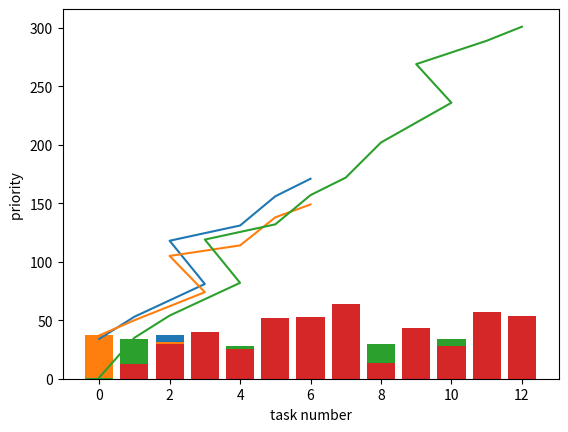

Reproduce this figure in Python. (Note: this script raises an exception after producing the figure.)
import numpy as np
import math 
import matplotlib.pyplot as plt
from functools import partial
import copy
import random
from itertools import chain

# import DAG model
'''
#尝试用oop思想来构造DAG，过程复杂
    
task_set1:
               (0)
             /  |  \
            /   |   \
           /    |    \
          /     |     \
        (1)    (2)—— ——(3)
         \      /  \   /
          \    /    \ /
           \  /     (5)   
           (4)     /
            \     /
             \   / 
              (6)

task_set2:
              (0)
             /  \
            /    \
           /      \    
          /        \     
        (1)—— —— —— (2)
        / \       
       /   \      
      /     \     
    (3)      (4)   
           
'''

task_set = [0, 1, 2, 3, 4, 5, 6]

task_set1 = [0, 1, 2, 3, 4]
#计算开销矩阵
w = [[14, 16, 9],
    [13, 19, 18],
    [11, 13, 19],
    [13, 8, 17],
    [12, 13, 10],
    [13, 16, 9],
    [7, 15, 11]]

w1 = [[15, 18, 8],
    [12, 18, 16],
    [11, 15, 18],
    [12, 8, 20],
    [8, 10, 12]]

#处理器选择
x = [[1, 1, 0, 1, 0, 1, 1],
    [0, 1, 1, 1, 0, 1, 1],
    [0, 1, 1, 0, 1, 1, 1],
    [0, 0, 1, 1, 1, 1, 1],
    [0, 1, 1, 1, 1, 1, 1],
    [1, 1, 1, 0, 1, 0, 1],
    [1, 0, 1, 1, 0, 1, 1]]

x1 = [[0, 1, 1, 0, 1],
    [0, 0, 1, 1, 1],
    [0, 1, 1, 1, 1],
    [1, 1, 1, 0, 1],
    [1, 0, 1, 1, 0]]

#通信开销矩阵

c = [[0, 18, 9, 14, 99, 99 , 99],
    [99, 0, 99, 99, 16, 99, 99],
    [99, 99, 0, 99, 18, 22, 99],
    [99, 99, 11, 0, 99, 15, 99],
    [99, 99, 99, 99, 0, 99, 7],
    [99, 99, 99, 99, 99, 0, 9],
    [99, 99, 99, 99, 99, 99, 0]
    ]

c1 = [[0, 8, 12, 99, 99],
    [99, 0, 99, 15, 20],
    [99, 16, 0, 99, 99],
    [99, 99, 99, 0, 99],
    [99, 99, 99, 99, 0]
    ]

#深度开销矩阵
d = []

#调度时间长度
T = dict()

def max_depth():
    #遍历图，找到每一个最后结点，比较出最大的depth
    pass

#仅求直接后继
def succ(c, node_id):
    succ_list = []
    for i in range(len(c[node_id])):
            if (c[node_id][i]!= 0 and c[node_id][i]!= 99):
                    succ_list.append(i)
    return succ_list

#仅求直接前驱
def pre(c, node_id):
    pre_list = []
    for i in range(len(c)):
            if (c[i][node_id]!= 0 and c[i][node_id]!= 99):
                    pre_list.append(i)
    return pre_list

#用于计算排好序中的任务节点的前驱

all_pre = []

def preb(list, c, node_post, task_order, node):
  
    prelist = []
    thrownlist = []

    #只有第一次迭代的是完整的路径
    for i in range(len(c)):
    # if c[i][node_id] != 0 and c[i][node_id] != 99 and i in list[:node_id] and i != preblist[:][1]:  
        if  c[i][node] != 0 and c[i][node] != 99:           
            if  i in list[:node_post]:
                    #向上追溯        
                    task_order.append((i,node))
                    prelist.append(i)
                    tasko = copy.deepcopy(task_order)
                    preb(list, c, node_post, task_order, i)
                    #向下追溯
                    #在每个分支时，将前面pre的顺序保存下来
                    del_front(tasko)
                    exe_branch(task_order, c, tasko, prelist, node)
            else:
                prelist.append(i)
                thrownlist.append(i)
            


    return task_order, thrownlist
   
def preb_1(list, c, node_id, task_order, node):
    
    prelist = []
    thrownlist = []
    '''
    if  c[:][node] == 0 or c[:][node] == 99 :           
            task_order.append((0,node))
            #return task_order
    '''
    for i in range(len(c)):  
        if  c[i][node] != 0 and c[i][node] != 99:           
            task_order.append((i,node))
            prelist.append(i)
            tasko = copy.deepcopy(task_order)
            #prebcost = prebcost + c[i][node_id]
            preb_1(list, c, node_id, task_order, i) 
            #向下追溯
            #在每个分支时，将前面pre的顺序保存下来
            del_front(tasko)
            exe_branch(task_order, c, tasko, prelist, node) 
        #遇到是前驱但不在已执行结点队列中，该前驱结点依然需要记下来    

    return task_order

def del_front(tasko):
    '''
        在该点位置上保留下未递归完成的若干个后继结点
    '''
    for t in range(0, len(tasko)):
        if t < len(tasko) and tasko[t][0] == 0:
            del tasko[:t+1]
            t = 0
    

def exe_branch(task_order, c, tasko, prelist, node):
    '''
        在寻找前继的递归过程中，当遇到该点后的某一前继分支递归结束，回到该点，
        这时重新建立另一条前继路径，需要储存该点之前的若递归过的后继
    '''
    #约束应该加上所有的pre是否都遍历了
    prel = pre(c, node)
    if len(prel) > 1:
        f = 0
        for i in prel:
            if i in prelist:
                f = f + 1    
        if f != len(prel):
            #记下之前的结束位置,递归中前面几个符合的结点先加入进去
            for e in tasko:
                #该结点还有其他前继
                if e[1] != node :
                    task_order.append(e)
                else:
                    break  
    


def preb_2(list, c, node_id, task_order, node):
    '''
        version 3
    '''
    #print("结点:", node,"正在处理...")
    #tasko = []
    prelist = []

    for i in range(len(c)):
        if  c[i][node] != 0 and c[i][node] != 99:           
            if  i in list[:node_id]:
                    task_order.append((i,node))
                    prelist.append(i)
                    #print("添加结点进入taskorder：", task_order)
                    tasko = copy.deepcopy(task_order)
                    preb_2(list, c, node_id, task_order, i)
                    #在每个分支时，将前面pre的顺序保存下来
                    #print("分支判断的结点：", node)
                    #print("tasko:", tasko)
                    #处理一下tasko                 
                    for t in range(len(tasko)):
                        if t < len(tasko) and tasko[t][0] == 0:
                            del tasko[:t+1]
                            t = 0
                    #约束应该加上所有的pre是否都遍历了
                    prel = pre(c, node)
                    if len(prel) >1:
                        f = 0
                        for i in prel:
                            if i in prelist:
                                f = f + 1
                        if f == len(prel):
                            pass 
                        else:
                            #记下之前的结束位置
                            for e in tasko:
                                if e[1] != node :
                                    task_order.append(e)
                                else:
                                    break  
                    #print("通过分支判断后taskorder：", task_order) 
        
    return task_order    

#获取结点ni的深度
def get_depth(c, ni, de, d=0):
    pres = pre(c, ni)
    if(pre(c, ni)):
        d += 1
        for i in pres:
            get_depth(c, i, de, d)    
    else:
        de.append(d)

def max_depth(ls):
    max = 0
    for i in ls:
        if i > max:
            max = i 
    return max

#获取节点的深度
'''
    find the most depth road is difficult
    so，wo try find depth of all node in road and find the max depth  
'''
def depth(set, c):
    de = [[],[],[],[],[],[],[],[],[],[],[],[],[]]
    sub_l = []
    for i in set:
        get_depth(c, i, de[i])

    print(de)
    node_depth = []
    for i in range(len(de)):           
        node_depth.append(max_depth(de[i]))
    print(node_depth)
    return node_depth 

#DAG可靠性模型
def Nerror(n_i, p_u):
    #任务i发生故障的均值
    lamda = 1
    nerror = math.exp(-lamda *w[n_i][p_u])
    return nerror
    #若考虑通信开销，设通信开销发生故障的概率也符合泊松分布
    #nerror = math.exp(-lamda *(w[n_i][p_u]+c[n_i][])


'''
    合成两个任务图
'''
def compound_G(taskset1, taskset2):
    #将taskset2的所有节点重新标号，更改c矩阵
    com_c = [0]
    t1 = taskset1
    t2 = taskset2
    com = [[],[],[],[],[],[],[],[],[],[],[],[],[]]
    com_w = [[],[],[],[],[],[],[],[],[],[],[],[],[]]

    #合成任务列表
    t1_len = len(t1)
    for i in range(0, t1_len):
        #len(t1) = t2在合成图中的开始坐标
        com_c.append(i+1)
    com_c_len = len(com_c)
    t2_len = len(t2)
    for i in range(0, t2_len):
        #len(t2) = t2在合成图中的开始坐标
        com_c.append(com_c_len+i)
    print("initial:", com_c)

    #创建一个合成图的通信开销矩阵

    for i in range(0, len(com_c)):
        for j in range(0, len(com_c)):
            #13*13
            if i == 0 :
                if j == 1 or j == t1_len+1 :
                    com[i].append(1)
                else:
                    com[i].append(99)
            if(0 < i < t1_len+1 and j>= t1_len+1 and i != 0):
                com[i].append(99)
            if(i >= t1_len+1 and 0 <j< t1_len+1):
                com[i].append(99)
            if(0 < i < t1_len+1 and 0 < j < t1_len+1):
                com[i].append(c[i-1][j-1])   
            if(i >= t1_len+1 and j >= t1_len+1):
                com[i].append(c1[i-(t1_len+1)][j-(t1_len+1)])
            if(i > 0 and j == 0):
               com[i].append(99)
    
    for i in com:
        print(i[:])
        print('\n')
    
    #创建一个合成图的处理器开销矩阵
    for j in range(0, len(com_c)):
        for k in range(0, 3):
            if j == 0:
                com_w[j].append(0)
            if 0 < j < t1_len+1:
                com_w[j].append(w[j-1][k])
            if j>= t1_len+1:
                com_w[j].append(w1[j-(t1_len+1)][k])
             
    return com_c, com, com_w, com_c_len

'''
    根据深度分割任务图
'''
def cut_comG(task, loc, dep, c, w):
    #合成图的深度矩阵重新分为两个图的深度矩阵
    task1 = task[:loc]
    task2 = task[loc:]
    longlist = 0  if len(task1) > len(task2) else 1
    dep1 = dep[:loc]
    dep2 = dep[loc:]
    print("tasks and depths:", task1, task2, dep1, dep2)
    max_d1 = max(dep1)
    max_d2 = max(dep2)
    max_d =  max_d1 if max_d1<max_d2 else max_d2
    print("max depth:",max_d1, max_d2)
    
    #条件队列
    con_tasks1 = []
    con_tasks2 = []
    ucon_tasks = []

    for i in task:
        if dep[i] <= max_d and i in task1:
            #创建一个子图满足深度的条件队列
            con_tasks1.append(i)
        elif dep[i] <= max_d and i in task2:
            con_tasks2.append(i)
        else:
            #创建一个子图不满足深度的条件队列
            ucon_tasks.append(i)
    #根据两个列表创建通信矩阵
    con_tasks = con_tasks1 + con_tasks2

    print("con_task:", con_tasks1)
    print("con_task2:", con_tasks2)
    print(con_tasks)
    #tasks_len = len(con_tasks1) + len(con_tasks2)

    comcom = copy.deepcopy(c)
    ucomcom = copy.deepcopy(c)

    comp = copy.deepcopy(w)
    ucomp = copy.deepcopy(w)

    #com = [[0 for i in range(tasks_len)] for i in range(tasks_len)] 
    #uncom = [[0 for i in range(len(ucon_tasks))] for i in range(len(ucon_tasks))]
    
    #满足深度的条件队列的通信开销矩阵
  
    for t in task:
        if t not in con_tasks:
            for i in range(len(comcom[t])):
                comcom[t][i] = 99
        else:
            for j in task:
                if j not in con_tasks:
                    comcom[t][j] = 99
   
    #不满足深度的条件队列的通信开销矩阵
    for t in task:
        if t not in ucon_tasks:
            for i in range(len(ucomcom[t])):
                ucomcom[t][i] = 99
        else:
            for j in task:
                if j not in ucon_tasks:
                    ucomcom[t][j] = 99
    
    #处理器开销矩阵
    for t in task:
        if t not in con_tasks:
            for i in range(len(comp[t])):
                comp[t][i] = 99

    for t in task:
        if t not in ucon_tasks:
            for i in range(len(comp[t])):
                ucomp[t][i] = 99   

    
    print("com:")
    for i in comcom:
        print(i[:])
        print('\n')
    print("ucom:")    
    for i in ucomcom:
        print(i[:])
        print('\n')
    print("comp:")
    for i in comp:
        print(i[:])
        print('\n')
    print("ucomp:")    
    for i in ucomp:
        print(i[:])
        print('\n')
    

    return con_tasks, ucon_tasks, comcom, ucomcom, comp, ucomp, longlist
    

def FCFS_schedule(set):
    #先根据依赖关系排好序
    task_set = set

    #最早开始时间
    EST = 0
    #最晚结束时间
    EFT = 0 

    per_task = task_set
    per_task_all_cost = [] 
    sum_cost = 0 
    task_cost_sum = [] 
    #if (len(task_set) != 0 ):
    #for i in range(len(self.task_pool)):
    for i in range(len(task_set)):          
        print("process:")
        max_cpu_cost = 0
        for k in w[task_set[i]]:        
            if ( k > max_cpu_cost):
                max_cpu_cost = k 
        if(i < len(task_set)-1):
            if(c[task_set[i]][task_set[i+1]]!= 0 and c[task_set[i]][task_set[i+1]]!= 99): 
                #任务i的通信消耗+处理器消耗                 
                cost = c[task_set[i]][task_set[i+1]] + max_cpu_cost
            else:
                cost = max_cpu_cost
        else:
            cost = max_cpu_cost
    
        sum_cost = cost + sum_cost    
        per_task_all_cost.append(cost)
        task_cost_sum.append(sum_cost)
    #处理器开销最大的
    #任务i的完成时间
    allcost = sum(per_task_all_cost[:5])
    print("all cost:",allcost)
    #绘制cost，task线图
    fig_FCFS_bar(per_task, per_task_all_cost)
    fig_FCFS(per_task, task_cost_sum)
    #print("task all cost:", task_all_cost)


def FCFS_schedule_1(set):
    '''
        添加了处理器选择，判断是否前后两个任务是否在同一处理器上
    '''
    #先根据依赖关系排好序
    task_set = set

    

    #最早开始时间
    EST = 0
    #最晚结束时间
    EFT = 0 

    per_task = task_set
    per_task_all_cost = [] 
    sum_cost = 0 
    task_cost_sum = [] 
    #if (len(task_set) != 0 ):
    #for i in range(len(self.task_pool)):
    for i in range(len(task_set)):          
        print("process:")
        #随机选择一个处理器
        k = random.randint(0,len(w[task_set[i]])-1) 
        print("k:", k)
        if(i < len(task_set)-1):
            if(c[task_set[i]][task_set[i+1]]!= 0 and c[task_set[i]][task_set[i+1]]!= 99 and x[task_set[i]][task_set[i+1]] == 1): 
                #任务i的通信消耗+处理器消耗  
                print("更换处理器", task_set[i],"到", task_set[i+1]) 
                #当选择不同处理器时，通过左移或右移一个处理器
                if k < len(w[task_set[i+1]])-1:          
                    cost = c[task_set[i]][task_set[i+1]]*x[task_set[i]][task_set[i+1]] + w[task_set[i+1]][k+1]
                else:
                    cost = c[task_set[i]][task_set[i+1]]*x[i][i+1] + w[task_set[i+1]][k-1]
                print(cost)
            else:
                print("无需更换处理器", task_set[i],"到", task_set[i+1])  
                cost = w[task_set[i+1]][k]
                print(cost)
        else:
            cost = w[task_set[i]][k]
    
        sum_cost = cost + sum_cost    
        per_task_all_cost.append(cost)
        task_cost_sum.append(sum_cost)
    #处理器开销最大的
    #任务i的完成时间
    allcost = sum(per_task_all_cost[:5])
    print("all cost:",allcost)
    #绘制cost，task线图
    fig_FCFS_bar(per_task, per_task_all_cost)
    fig_FCFS(per_task, task_cost_sum)
    #print("task all cost:", task_all_cost)


def random_Schedule(set, c, w):
    '''
        random number appear not only once
    '''
    seq = []
    #cost = 0
    step = 0
    while step < len(set):
        r = random.randint(0, len(set)-1)
        if r not in seq:
            seq.append(r)
            step += 1
            #if seq:
            #    cost += max(w[r]) + c[seq[-1]][r]
            #elif step ==1 :
            #    cost += max(w[r])
    print("initial list:", set)
    print("random seq:", seq)
    #print("cost:", cost)

    return seq

def FCFS_m_schedule(set, c, w):
    '''
    多DAG FCFS
        set： 任务列表
        c：通信开销矩阵
        w：处理器开销矩阵

        cost equal 调度时间 
    '''
    #先根据依赖关系排好序
    task_set = set

    FCFS_task = []
    per_task = task_set
    per_task_all_cost = [] 
    sum_cost = 0 
    task_cost_sum = [] 
    #if (len(task_set) != 0 ):
    #for i in range(len(self.task_pool)):
    for i in range(len(task_set)):          
        print("process:")
        max_cpu_cost = 0
        for k in w[task_set[i]]:        
            if ( k > max_cpu_cost):
                max_cpu_cost = k 
        if(i < len(task_set)-1):
            if(c[task_set[i]][task_set[i+1]]!= 0 and c[task_set[i]][task_set[i+1]]!= 99):                  
                cost = c[task_set[i]][task_set[i+1]] + max_cpu_cost
            else:
                cost = max_cpu_cost
        else:
            cost = max_cpu_cost
    
        sum_cost = cost + sum_cost    
        per_task_all_cost.append(cost)
        task_cost_sum.append(sum_cost)
    #处理器开销最大的
    #任务i的完成时间
    allcost = sum(per_task_all_cost[:5])
    print("all cost:",allcost)
    #显示调度时间
    #Makerspan(set,c, w)
    #绘制cost，task线图
    fig_FCFS_bar(per_task, per_task_all_cost)
    fig_FCFS(per_task, task_cost_sum)
    #print("task all cost:", task_all_cost)


'''
#   将图中结点按前驱排序
#   只保证前驱在前，后继在后
'''
#sortlist：符合任务优先级的任务队列
sortlist = []
def SortList(set, set_g, nodei):
    '''
        set: initial set
        set_g: 该任务列表的通信开销矩阵
        nodei：指定节点

    '''
    set = set
    preset = pre(set_g, nodei)
    if (len(preset)):
        '''
        if(len(preset) == 1): 
            nodeid = pre(nodei)        
            SortList(set, nodeid[0])
        else:
        '''    
        for i in preset:
            SortList(set,set_g, i)
            if i not in sortlist:
                '''
                #忘了什么意思了
                #for j in c[nodei]: 
                    #
                    #if c[nodei][i] < j:
                    sortlist.append(i)
                '''  
                sortlist.append(i)  
    else:
        if nodei not in sortlist:
            sortlist.append(nodei)
    if nodei not in sortlist:
          sortlist.append(nodei)                    

def wbar(ni, ps):
    """ Average computation cost """
    return sum(p for p in ps[ni]) / len(ps[ni])

def cbar(ni, nj, c, ps):
    """ Average communication cost """
    n = len(ps)
    comsum = 0
    if n == 1:
        return 0
    npairs = n * (n-1)
    print("npairs:",npairs)
    return 1. * sum(c[ni][nj] for a1 in range(0,len(ps[ni])) for a2 in range(0,len(ps[nj])) 
                                        if a1 != a2 and c[ni][nj] != 99) / npairs


job_v = []
rank_v = []
def ranku(ni, cc, ps):
    '''
        ni： 指定节点
    '''
    
    #偏函数，类似于java中的多态
    rank = partial(ranku, cc=cc, ps=ps)
    wf = partial(wbar, ps=ps)
    cf = partial(cbar,c =cc, ps=ps)
    rank_value = 0 

    if len(pre(cc, ni)):
    
        rank_value = wf(ni) + max(cf(ni, nj) + rank(nj) for nj in pre(cc, ni))
        print("task prior ->", ni)
        print("rank_value:",rank_value)
        job_v.append(ni)
        rank_v.append(rank_value)
        return rank_value
    else:
        print("/start//")
        print("task prior ->", ni)
        rank_value = wf(ni)
        print("rank_value:",rank_value)
        job_v.append(ni)
        rank_v.append(rank_value)
        return wf(ni)

cjob_v = []
crank_v = []

def cwbar(ni, ps):
    """ Average computation cost """
    return sum(p for p in ps[ni]) / len(ps[ni])

def ccbar(ni, nj, c, ps):
    """ Average communication cost """
    n = len(ps[ni])
    comsum = 0
    if n == 1:
        return 0
    npairs = n * (n-1)
    #a1与a2表示处理器的选择
    return 1. * sum(c[ni][nj] for a1 in range(0,len(ps[ni])) for a2 in range(0,len(ps[nj])) 
                                        if a1 != a2 and c[ni][nj] != 99) / npairs


#深度相关的任务调度的任务优先级排序
def cranku(ni, c, crps):
    '''
        ni： 指定节点
    '''
    
    #偏函数，类似于java中的多态
    crank = partial(cranku, c=c, crps=crps)
    wf = partial(cwbar, ps=crps)
    cf = partial(ccbar, c=c, ps=crps)
    rank_value = 0

    if len(pre(c, ni)):    
        rank_value = wf(ni) + max(cf(ni, nj) + crank(nj) for nj in pre(c, ni) )
        print("task prior ->", ni)
        print("rank_value:",rank_value)
        if ni not in cjob_v:
            cjob_v.append(ni)    
            crank_v.append(rank_value)
        return rank_value 
    else:
        print("/start/")
        print("task prior ->", ni)
        rank_value = wf(ni)
        print("rank_value:", rank_value)
        if ni not in cjob_v:
            cjob_v.append(ni)
            crank_v.append(rank_value)
        return rank_value    

def HEFT_schedule(jobs, c, w):
    rank = partial(ranku, cc=c, ps=w)
    print("initial jobs:", jobs)
    sort_jobs = sorted(jobs, key=rank)
    #sort_jobs.reverse()
    print("heft sort jobs:",sort_jobs)
    fig_HEFT_bar(job_v, rank_v) 
    print("job_v:", job_v)
    print("rank_v:", rank_v)  
    return sort_jobs     

#CHEFT 深度相关的任务调度
def CHEFT_schedule(jobs, cg, wg):
    rank = partial(cranku, c=cg, crps=wg)
    flag = 0
    for i in jobs:
        for j in wg[i]:
            if jobs == 99:
                flag += 1
        if flag == len(jobs):
            del jobs[i]
    print("initial jobs:", jobs)
    sort_jobs = sorted(jobs, key=rank)
    print("cheft sort jobs:",sort_jobs)
    #fig_HEFT_bar(sort_jobs, crank_v) 
    print("job_v:", cjob_v)
    print("rank_v:", crank_v)
    return sort_jobs

def fig_FCFS_bar(x, y):
    fig = plt.Figure()
    #plt.ylim(0.0,1.0)
    plt.bar(x, y)
    #plt.plot(x, y)
    plt.xlabel('task number')
    plt.ylabel('cost ')
    plt.show()

def fig_FCFS(x, y):
    fig = plt.Figure()
    #plt.xlim(0,500)
    #plt.ylim(0.0,1.0)
    plt.plot(x, y)
    plt.xlabel('task number')
    plt.ylabel('cost ')
    plt.show()                  

def fig_HEFT_bar(x, y):
    fig = plt.Figure()
    #plt.ylim(0.0,1.0)
    if x and y:
        plt.bar(x, y)
    #plt.plot(x, y)
    plt.xlabel('task number')
    plt.ylabel('priority ')
    plt.show()

def eft_gent(eft_time):
 
    #处理eft_time 
    eft = []
    #temp相当于一个栈
    temp = []
    #用来判断初次序号不同的标记
    flag = 0
    for i in range(len(eft_time)):
        if i != 0 and i < len(eft_time):
            if eft_time[i-1][0] == eft_time[i][0]:
                if eft_time[i-1] in eft:
                    flag = 1
                temp.append(eft_time[i])               
            elif eft_time[i-1][0] != eft_time[i][0] and temp:
                max = 0
                #选择路径最长的作为该结点调度长度
                for j in range(len(temp)):
                    if j == 0:
                        max = temp[j][1]
                    if temp[j-1][1] > temp[j][1]:
                        max = temp[j-1][1]
                    else:
                        max = temp[j][1]
                if flag == 0:
                    eft.append((eft_time[i-1][0], max))
                eft.append(eft_time[i])
                del temp[:]
                flag = 0
            elif eft_time[i-1][0] != eft_time[i][0]:
                eft.append(eft_time[i])
        elif i == 0:
            if (eft_time[i][0] == eft_time[i+1][0]):
                temp.append(eft_time[i])
            else:
                eft.append(eft_time[i])
    return eft

#公平性
def Speedrate(node_i, Gm, gm_c, gm_w, G, g_c, g_w):
    
    speedrate = 0

    time1 = 0
    time1_1 = 0
    time2 = 0
    time2_1 = 0
    
    eft_time1, eft_time1_1 = Makerspan(Gm, gm_c, gm_w)
    eft_time2, eft_time2_1 = Makerspan(G, g_c, g_w)

    #print("eft_time1:", eft_time1)
    #print("eft_time1_1:", eft_time1_1)
    #print("eft_time2:", eft_time2)
    #print("eft_time2_1:", eft_time2_1)

    eft1 = eft_gent(eft_time1)
    eft1_1 = eft_gent(eft_time1_1)
    eft2 = eft_gent(eft_time2)
    eft2_1 = eft_gent(eft_time2_1)

    #print("eft1:", eft1)
    #print("eft1_1:", eft1_1)
    #print("eft2:", eft2)
    #print("eft2_1:", eft2_1)

    #需要按list顺序执行
    for x in eft1:
        if x[0] == node_i:
            break
        time1 = time1 + x[1]
    for x1 in eft1_1:
        if x1[0] == node_i:
            break
        time1_1 = time1_1 + x1[1]
    for y in eft2:
        if y[0] == node_i:
            break
        time2 = time2 + y[1]
    for y1 in eft2_1:
        if y1[0] == node_i:
            break
        time2_1 = time2_1 + y1[1]

    #print("time1:", time1)
    #print("time2:", time2)
    #slowdown = t1_eft[-1] / t2_eft[-1]

    time1_diff = time1_1 - time1
    time2_diff = time2_1 - time2
    
    if time2 != 0:
        speedrate = time1  / time2 
    
    print("node:", node_i)
    print("speedrate:", speedrate)
    return speedrate

def Speedrate_1(node_i, Gm, gm_c, gm_w, G, g_c, g_w):
    '''
        一般算法使用
        
        思想:对一个DAG生成的执行队列计算调度长度，该队列的每个节点都根据前驱计算调度长度，然后计算总和。
            队列中有前驱相关性的，可以在计算后减去那部分调度长度。
    '''
    speedrate = 0
    
    time1 = 0
    time1_1 = 0
    time2 = 0
    time2_2 = 0

    #t1_st, t1_eft = Makespan(Gm, node_i, gm_c, gm_w)
    #t2_st, t2_eft = Makespan(G, node_i, g_c, g_w)
    
    eft_time1, eft_time1_1 = Makerspan_1(Gm, gm_c, gm_w)
    eft_time2, eft_time2_2 = Makerspan_1(G, g_c, g_w)

    #print("slowndown(eft_time1:", eft_time1)
    #print("slowndown(eft_time1_1:", eft_time1_1)
    #print("slowndown(eft_time2:", eft_time2)
    #print("slowndown(eft_time2_2:", eft_time2_2)

    eft1 = eft_gent(eft_time1)
    eft1_1 = eft_gent(eft_time1_1)
    eft2 = eft_gent(eft_time2)
    eft2_2 = eft_gent(eft_time2_2)

    #print("eft1:", eft1)
    #print("eft1:", eft1_1)
    #print("eft2:", eft2)
    #print("eft2:", eft2_2)

    for x in eft1:
        if x[0] == node_i:
            break
        time1 = time1 + x[1]
    for x1 in eft1_1:
        if x1[0] == node_i:
            break
        time1_1 = time1_1 + x1[1]
    for y in eft2:
        if y[0] == node_i:
            break
        time2 = time2 + y[1]
    for y1 in eft2_2:
        if y1[0] == node_i:
            break
        time2_2 = time2_2 + y1[1]

    time1 = time1_1 - time1
    time2 = time2_2 - time2
    #print("time1:", time1)
    #print("time2:", time2)
    
    if time2 != 0:
        speedrate = time1 / time2
    print("node:", node_i)
    print("speedrate:", speedrate)
    return speedrate

def Makerspan(order, c, w):
   
    #最晚执行时间的中间结果
    eft_median = []
    #最晚任务执行时间
    eft_time = []
    
    #最晚执行时间的中间结果
    eft_median1 = []
    #最晚任务执行时间
    eft_time1 = []

    for i in range(len(order)):
        task_order = []
        task_order1 = []
        costsum = 0
        #求出任务前驱
        #print("preb入口结点：", order[i])
        task_order, thrownlist = preb(order, c, i, task_order, order[i])
        #求出理想的前驱集合，没有约束条件，集合长度>=task_ord
        #这里好像有问题，第四个参数,改了
        task_order1 = preb_1(order, c, i, task_order1, order[i])
        
        task_ord = [x[0] for x in task_order ]
        task_ord = list(task_ord)
        #包含执行任务节点的整个前驱列表，可以用来直接与通信开销矩阵使用
        task_ord.insert(0, order[i])
        #为每个路径添加头结点      
        for j in range(len(task_ord)):
            if j<len(task_ord)-1 and task_ord[j] == 0:
                task_ord.insert(j+1, order[i])
        
        task_ord1 = [x[0] for x in task_order1 ]
        task_ord1 = list(task_ord1)
        task_ord1.insert(0, order[i])

        for j1 in range(len(task_ord1)):
            if j1<len(task_ord1)-1 and task_ord1[j1] == 0:
                task_ord1.insert(j1+1, order[i])

        print("t_order:", task_order)
        print("order:", task_ord) 
        print("thrown:", thrownlist)       
        print("order1:", task_ord1) 

        front = 0
        rear = 0

        #排除不符合格式的路径
        #例如会有的路径没有遍历完
        errorloc = []
        for t1 in range(0, len(task_ord)):
            if task_ord[t1] == order[i]:
                errorloc.append(t1)
                for t2 in range(t1, len(task_ord)):
                    if task_ord[t2] == 0:
                        break
                    elif task_ord[t2] == order[i]:
                        errorloc.append(t2)
                        break
        print("errorloc：", errorloc)
        
        if len(task_ord) > 1:
            for k in range(0, len(task_ord)):
                if k<len(task_ord) and task_ord[k] == order[i]:
                    front = k
                    rear = front
                    for k1 in range(front, len(task_ord)):
                        if task_ord[k1] == 0:
                            rear = k1
                            break      
                    for l in task_ord[front:rear]:
                        if l in thrownlist:
                                del task_ord[front:rear]
                                break                                   
        '''
        #将一个列表按指定值所在的位置划分为多个列表
        posi = []
        for i in task_order:
            if task_ord[i] == 0:
               posi.append(i)
        for i in range(len(posi)):
            task_i = []
            task_i = task_ord[:i]
            print(task_i)
        '''
        print("changed order:", task_ord)        
        print("order1:", task_ord1) 

        task_ord, eft_median, eft_time= divid_task_ord(i, task_ord, task_ord1, eft_median, eft_time, order, c, w)
        task_ord1, eft_median1, eft_time1 = divid_task_ord(i, task_ord1, task_ord1, eft_median1, eft_time1, order, c, w)


    #print("eft median:", eft_median)
    #print("eft time:", eft_time)
    #print("eft median1:", eft_median1)
    #print("eft time1:", eft_time1)
    
    return eft_time, eft_time1

def Makerspan_1(order, c, w):
    
    #最晚执行时间的中间结果
    eft_median = []
    #最晚任务执行时间
    eft_time = []

    #最晚执行时间的中间结果
    eft_median1 = []
    #最晚任务执行时间
    eft_time1 = []

    for i in range(len(order)):
        task_order = []
        
        #求出任务前驱
        task_order, thrownlist = preb(order, c, i, task_order, order[i])
        #求出理想的前驱集合，没有约束条件，集合长度>=task_ord
        task_order1 = preb_1(order, c, i, task_order, order[i])
        #利用前驱，计算时间
         
        task_ord = [x[0] for x in task_order ]
        #task_ord表示该结点符合执行顺序的前继集合
        task_ord = list(task_ord)
        #print("qian task_ord:", task_ord)
        #包含执行任务节点的整个前驱列表，可以用来直接与通信开销矩阵使用
        task_ord.insert(0, order[i])
        #每条路径的结尾，就是另一条路径的开端，每个路径都缺少头结点
        for j in range(len(task_ord)-1):
            if j<len(task_ord)-1 and task_ord[j] == 0:
                task_ord.insert(j+1, order[i])
        
        task_ord1 = [x[0] for x in task_order1 ]
        task_ord1 = list(task_ord1)
        task_ord1.insert(0, order[i])

        for j1 in range(len(task_ord1)):
            if j1<len(task_ord1)-1 and task_ord1[j1] == 0:
                task_ord1.insert(j1+1, order[i])

        #print("t_order:", task_order)
        #print("order:", task_ord)
        #print("thrown:", thrownlist)
        #print("t_order1:", task_order)
        #print("order1:", task_ord1)

        front = 0
        rear = 0
        #排除不符合的路径
        #list中0在不同DAG，代表不同含义，在合成DAG中0表示头结点。
        if len(task_ord) > 1:
            for k in range(0, len(task_ord)):
                if k<len(task_ord) and task_ord[k] == order[i]:
                    front = k
                    rear = front
                    for k1 in range(front, len(task_ord)):
                        if task_ord[k1] == 0:
                            rear = k1
                            break      
                    for l in task_ord[front:rear]:
                        if l in thrownlist:
                                del task_ord[front:rear]
                                break                                   
          
        #print("t_order:", task_order)
        #print("order:", task_ord)
        #print("thrown:", thrownlist)
        #print("t_order1:", task_order1)
        #print("order1:", task_ord1)

        #计算受约束任务调度长度
        #i1, task_ord1, eft_median1, eft_time1, order1, c, w = divid_task_ord(i, task_ord, eft_median, eft_time, order, c, w, costsum)
        #i1, task_ord1_1, eft_median_1, eft_time1_1, order1, c, w  = divid_task_ord(i, task_ord1, eft_median1, eft_time1, order, c, w, costsum)

        i, task_ord, eft_median, eft_time, order, c, w = divid_task_ord_1(i, task_ord, eft_median, eft_time, order, c, w)
        i, task_ord1, eft_median1, eft_time1, order, c, w  = divid_task_ord_1(i, task_ord1, eft_median1, eft_time1, order, c, w)
    
    #print("eft median:", eft_median)
    #print("eft time:", eft_time)
    #print("eft median1:", eft_median1)
    #print("eft time1:", eft_time1)
    
    return eft_time, eft_time1

def divid_task_ord(i, task_ord, task_ord1, eft_median, eft_time, order, c, w):
    
    #直接不考虑切分，只是不考虑0的情况，就其他算法而言，不考虑0是因为0是作为分隔作用
    costsum = 0
    eft_m = []
    if len(task_ord) > 1:
        for j in range(0, len(task_ord)):
            #print("index:", j)
            if(j < len(task_ord) and task_ord[j] != 0):
            #选择最大消耗的处理器
                costsum = costsum + max(w[task_ord[j]]) + c[task_ord[j+1]][task_ord[j]]
                eft_median.append(costsum)
                eft_m.append(costsum)
                #eft_time.append((order[i], eft_m[-1]))
                #print("add cost:", costsum)
            elif(j < len(task_ord) and task_ord[j] == 0):
                if eft_median:
                    costsum = costsum + max(w[task_ord[j]])
                    eft_median.append(costsum)
                    eft_m.append(costsum)
                    eft_time.append((order[i], eft_m[-1]))
                    eft_median.append(0)
                    del eft_m[:]
                #如果是0的操作            
                costsum = 0
            elif(j == len(task_ord)):
                if eft_median:
                    costsum = costsum + max(w[task_ord[j]])
                    eft_median.append(costsum)
                    eft_m.append(costsum)
                    eft_time.append((order[i], eft_m[-1]))
                    eft_median.append(0)
                    del eft_m[:]
                    costsum = 0
                else:
                    costsum = costsum + max(w[task_ord[j]])
                    eft_time.append((order[i], eft_m[-1]))
                    costsum = 0
        
    elif len(task_ord) == 1 and task_ord[0] == 0:  
        costsum = costsum + max(w[task_ord[0]])
        #print("add cost:", costsum)
        eft_median.append(costsum)
        eft_m.append(costsum)       
        eft_time.append((order[i], eft_m[-1]))
        del eft_m[:]
        #eft_median.append(0)
        costsum = 0
    
    elif len(task_ord) == 1 and task_ord[0] != 0:
        for k in range(0, len(task_ord1)-1):
            if(k < len(task_ord1) and task_ord1[k] != 0):
                #选择最大消耗的处理器
                    costsum = costsum + max(w[task_ord1[k]]) + c[task_ord1[k+1]][task_ord1[k]]
                    eft_median.append(costsum)
                    eft_m.append(costsum)
                    #eft_time.append((order[i], eft_m[-1]))
                    #print("add cost:", costsum)
            elif(k < len(task_ord1) and task_ord1[k] == 0):
                if eft_median:
                    costsum = costsum + max(w[task_ord1[k]])
                    eft_median.append(costsum)
                    eft_m.append(costsum)
                    eft_time.append((order[i], eft_m[-1]))
                    eft_median.append(0)
                    del eft_m[:]
                #如果是0的操作            
                costsum = 0


    #print("eft_time:", eft_time)
    return task_ord, eft_median, eft_time

#考虑处理器选择
def divid_task_ord_1(i, task_ord, eft_median, eft_time, order, c, w ):
    #直接不考虑切分，只是不考虑0的情况，就其他算法而言，不考虑0是因为0是作为分隔作用
    costsum = 0
    k = random.randint(0, len(w[order[i]])-1) 
    if len(task_ord) > 1:
        for j in range(0, len(task_ord)-1):
            #print("index:", j)
            if(task_ord[j] != 0):
            #选择处理器
                #这个约束不能体现处理器不能选择同一个
                if k < len(w[order[i]])-1:
                    costsum = costsum + w[task_ord[j]][k+1] + c[task_ord[j+1]][task_ord[j]]
                    #print("add cost:", costsum)
                else:
                    costsum = costsum + w[task_ord[j]][k-1] + c[task_ord[j+1]][task_ord[j]]
                    #print("add cost:", costsum)
                eft_median.append(costsum)
            elif(task_ord[j] == 0):
                if eft_median:
                    eft_time.append((order[i], eft_median[-1]))
                #如果是0的操作            
                eft_median.append(0)
                costsum = 0
    elif len(task_ord) == 1:  
        costsum = costsum + w[task_ord[0]][k]
        #print("add cost:", costsum)
        eft_median.append(costsum)       
        eft_time.append((order[i], eft_median[-1]))
        eft_median.append(0)
        

    return i, task_ord, eft_median, eft_time, order, c, w 
  
#DAG调度完成时间
def Makespan(order, t, c, w):
    """ Finish time of last job """
        

    #任务开始时间
    ST = 0
    #任务最晚结束时间
    EFT = 0 
    st_time = []
    eft_time = []
    for i in range(0, len(order)):
        EFT = ST + max(j for j in w[order[i]]) 
        if (order[i] == t):
            st_time.append(ST)
            eft_time.append(EFT)
            T[i] = (order[i] , ST, EFT)
            return st_time, eft_time
        elif(c[order[i]][order[i+1]] != 99):
            EFT = EFT + c[order[i]][order[i+1]]
            eft_time.append(EFT)
            ST = EFT
            st_time.append(EFT)
            T[i] = (order[i], ST, EFT)
        
        #T.append((ST, FT))
    return  st_time, eft_time

#提示：单DAG/多DAG
def SlowdownRate(mlist, m_c, m_w):
  
    slowdown = 0

    slist = []

    time1 = 0
    time2 = 0

    eft_time2, eft_time2_1 = Makerspan(mlist, m_c, m_w)

    del sortlist[:]
    #if longls == 0:
    for i in range(0, len(task_set1)):
        SortList(task_set1, c1, task_set1[i])
    slist = copy.deepcopy(sortlist)
    
    #让sortlist恢复原状，为后面合成DAG使用
    #del sortlist[:]

    eft_time1, eft_time1_1 = Makerspan(slist, c1, w1)


    #print("eft_time1：", eft_time1)
    #print("eft_time2：", eft_time2)

    eft1 = eft_gent(eft_time1)
    eft2 = eft_gent(eft_time2)

    print("eft_1：", eft1)
    print("eft_2：", eft2)

    for node in task_set1:
        for x in eft1:
            if x[0] == node:
                break
            time1 = time1 + x[1]
        for x in eft2:
            if x[0] == node:
                break
            time2 = time2 + x[1]
    
    print("node:", node)
    if time2 != 0:
        slowdown = time1 / time2
    
    print("slowndown:", slowdown)
    pass

def average_Cost(set, i, c_g, w_g):
    '''
        未完成
        关于sortlist内部的字典存储问题
        #调度算法调度长度/总的调度长度
        #平均调度长度比貌似只有在多DAG调度中才有意义

    '''
    i_slen = 0
    fin_slen = 0
    average_s = 0

    t = Makespan(set,i, c_g, w_g)
    for i in t.keys():
        if(i == t):
            i_slen = t[i][1]
        fin_slen = t[i][1]
    print("s_time:",i_slen, fin_slen)

    average_s = i_slen/fin_slen
    print("average schedule length:",average_s)
    return average_s



'''
博弈框架
       
slr:调度长度比
spu：公平性
                  slr                          spu             
        --------------------------------------------------------
slr     |      (         )         |       (          )        |
        |--------------------------|---------------------------|
spu     |      (         )         |       (          )        |
        --------------------------------------------------------
'''

def game_ss(task_1_slr, task_2_slr,task_1_spu, task_2_spu):
    
    leftTop = 0
    rightTop = 0
    leftDown = 0
    rightDown = 0

    if(task_1_slr > task_2_slr):
        leftTop = 1
    elif(task_1_slr < task_2_slr):
        leftTop = -1
        
    if(task_1_slr > task_2_spu): 
        rightTop = 1
    elif(task_1_slr < task_2_spu):
        rightTop = -1
    
    if(task_1_spu > task_2_slr): 
        leftDown = 1
    elif(task_1_spu < task_2_slr):
        leftDown = -1

    if(task_1_spu > task_2_slr): 
        rightDown = 1
    elif(task_1_spu < task_2_slr):
        rightDown = -1   
   


'''
待完成：
    本代码中没有考虑通信开销，在处理器选择上没有考虑在同一个处理器的情况。

    需要处理一下efttime的代码
    heft的节点的调度长度需要处理

    出现一个问题：heft与chef的排序是一样的
        未排除两个DAG左后的结点有差不多的开销
'''
if __name__ == '__main__':
    #单任务图
    #print(succ(task_set[2]))
    #print(pre(task_set[2]))
    '''
    for i in range(0, len(task_set)):
        SortList(task_set, c, task_set[i])
    print(sortlist)
    FCFS_schedule(sortlist)
    HEFT_schedule(sortlist, w)
    for i in sortlist:
        print(Makespan(sortlist, i, c, w))
    '''
    
    for i in range(0, len(task_set)):
        SortList(task_set, c, task_set[i])
    print(sortlist)
    FCFS_schedule(sortlist)
    FCFS_schedule_1(sortlist)
    
    del sortlist[:]
    #处理合成图
    c_list, c_g, w_g, dif_loc=compound_G(task_set,task_set1)

    print("compund graph:", c_g)
    print("compund w:", w_g)
    print("dif-loc:", dif_loc)
    if len(sortlist) == 0:
        for i in range(0, len(c_list)):
            SortList(c_list, c_g, c_list[i])
    print("sortlist:", sortlist)
    
    #for i in sortlist:
    #   print(Makespan(sortlist,i, c_g, w_g))
    #获取节点深度
    d = depth(sortlist, c_g)
    #c_tasks:满足深度
    #uc_tasks:不满足深度
    c_tasks, uc_tasks, c_com, uc_com, w_com, uw_com, longls = cut_comG(sortlist, dif_loc, d, c_g, w_g)
    #print(c_tasks)
 
    #schedule_1:随机调度
    randomtask = random_Schedule(sortlist, c_g, w_g)
    #schedule_2:FCFS调度
    FCFS_m_schedule(sortlist, c_g, w_g)
    #schedule_3:HEFT调度
    HEFT_tasks = HEFT_schedule(sortlist, c_g, w_g)
    #schedule_4:CHEFT调度
    CHEFTtask1 = CHEFT_schedule(c_tasks, c_com, w_com)
    CHEFTtask2 = CHEFT_schedule(uc_tasks, uc_com, uw_com)
    CHEFTtask = CHEFTtask1 + CHEFTtask2
    #指定节点，在使用调度的队列与为使用调度的队列中比较

    '''
        为什么只是传入一个c_com，本来要求是传入CHEFtask的通信开销矩阵，因为我要求得结点属于的DAG全部包含在了
        c_com，就可以利用现存的。
    '''
    '''
    print("FCFS schedule:")
    print("fcfstask:", sortlist)
    print("sorttask:", sortlist)
    s = 0
    epoch = 0
    for j in sortlist:
        if j != 0 and j in sortlist[8:]:
            epoch = epoch +1
            s = s + Speedrate(j, sortlist, c_g, w_g, sortlist, c_g, w_g)
    sd = s / epoch
    print("average speedrate:", sd)

    #还是有点问题
    print("select cpu version")
    s = 0
    epoch = 0
    j = 0
    for j in sortlist:
        if j != 0 and j in sortlist[8:]:
            epoch = epoch +1
            s = s + Speedrate(j, sortlist, c_g, w_g, sortlist, c_g, w_g)
    sd = s / epoch
    print("average speedrate:", sd)

    
    print("HEFT schedule:")
    print("HEFTtask:", HEFT_tasks)
    print("sorttask:", sortlist)
    s = 0
    epoch3 = 0
    j = 0
    for j in HEFT_tasks:
        if j != 0 and j in sortlist[8:]:
            epoch3 = epoch3 +1
            s = s + Speedrate(j, HEFT_tasks, c_g, w_g, sortlist, c_g, w_g)
    sd = s / epoch3 
    print("average speedrate:", sd)
    
    '''
    '''
        
        #random在使用slowdown时会报错
        #在于Cheft 所有的结点的前驱最终都会指向结点0，在preb中会适时的插入结点来区分不同路径
        解决random schedule是在解决什么？对于preb，是在解决迭代前继结点时，有些前继结点不在该结点的调度队列之前
    '''
    
    #经常出错
    print("Random schedule:")
    print("random task:", randomtask)
    print("sortlist:", sortlist)
    s2 = 0 
    epoch2 = 0
    j = 0
    for j in randomtask:
        if j != 0 and j in sortlist[dif_loc:]:
            epoch2 = epoch2 + 1
            s2 = s2 + Speedrate(j, randomtask, c_g, w_g, sortlist, c_g, w_g)
    sd2 = s2 / epoch2  
    print("average speedrate:", sd2)
    
    print("CHEFT schedule:")
    print("CHEFTtask:", CHEFTtask)
    print("sorttask:", sortlist)
    s1 = 0
    epoch1 = 0
    j = 0
    for j in CHEFTtask:
        if j != 0 and j in sortlist[dif_loc:]:
            epoch1 = epoch1 + 1 
            s1 = s1 + Speedrate(j, CHEFTtask, c_com, w_com, sortlist, c_g, w_g)
    sd1 = s1 / epoch1
    print("average speedrate:", sd1)
    
    SlowdownRate(sortlist, c_g, w_g)
    
    
